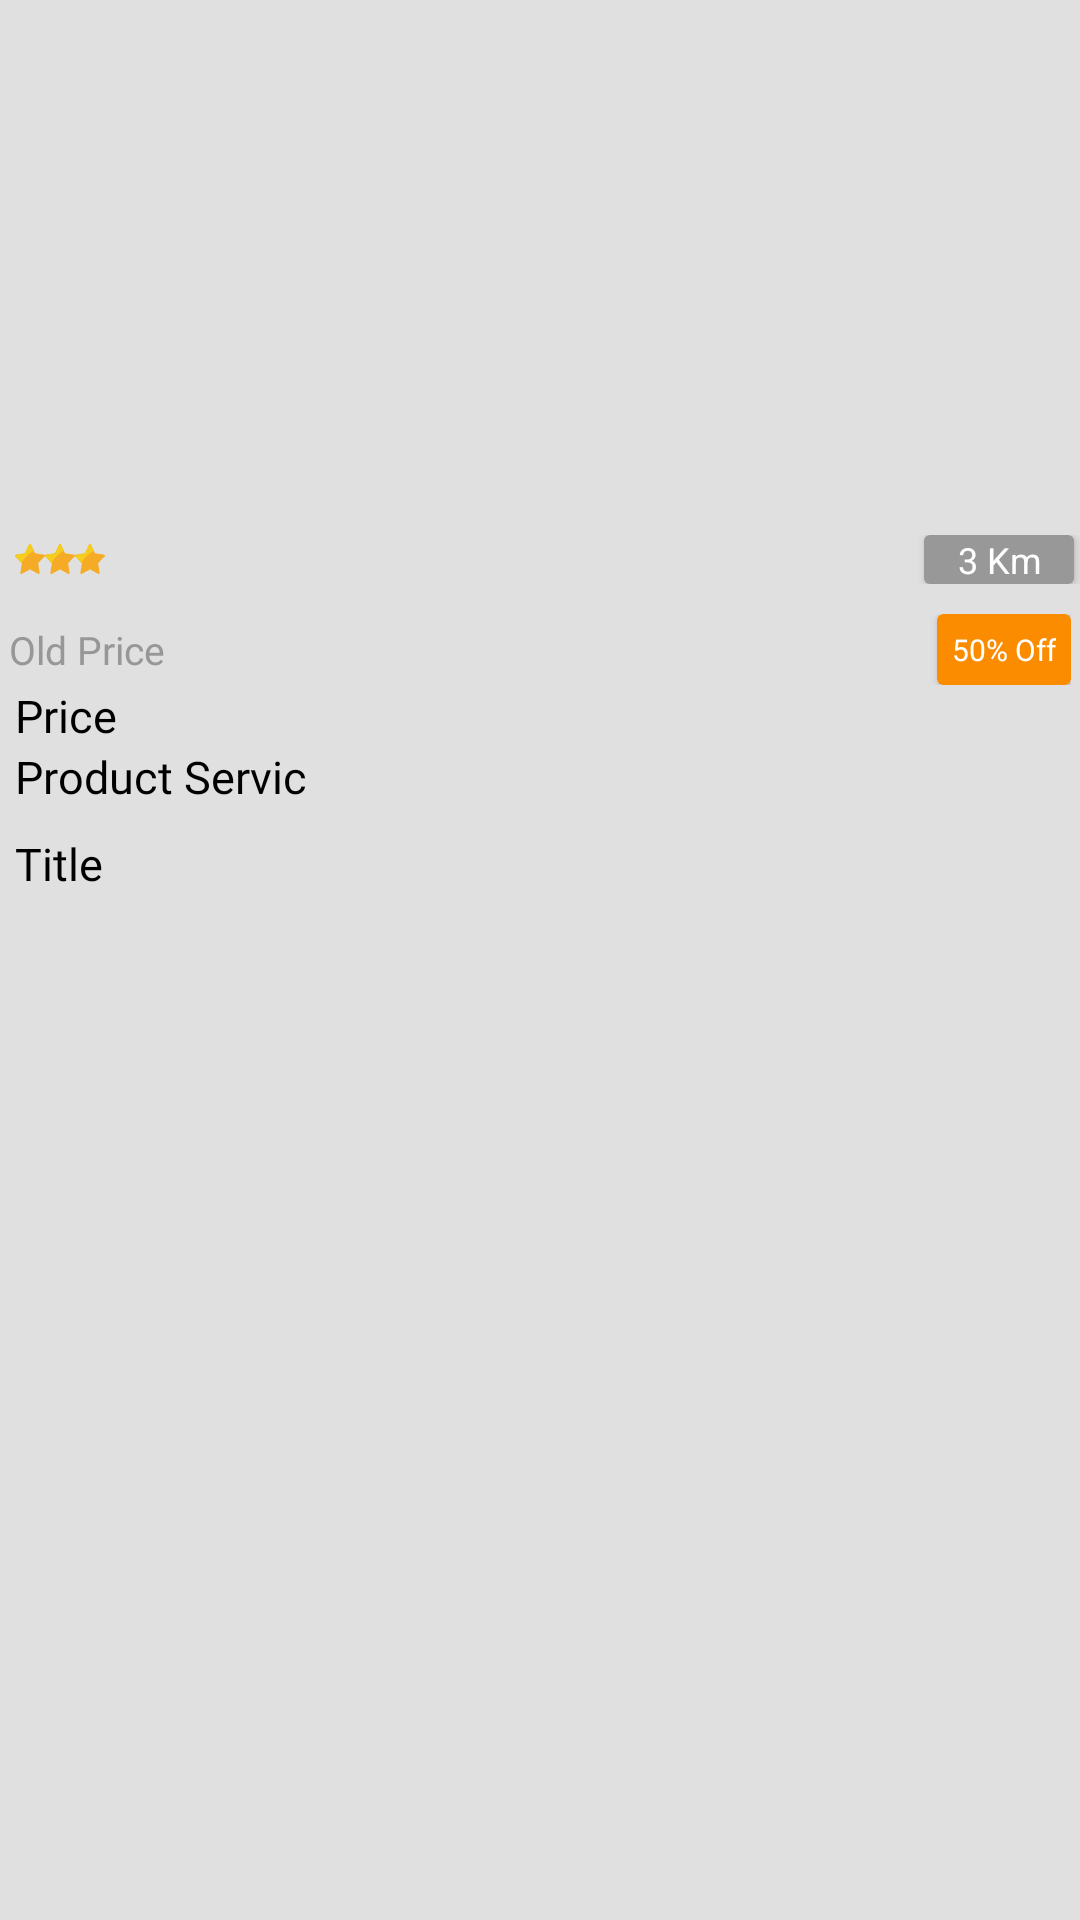

Write the Android layout XML for this screen, with the resource values it uses.
<!-- AndroidManifest.xml: application theme Theme.UpSell -->
<!-- res/layout/lyt_product.xml -->
<?xml version="1.0" encoding="utf-8"?>
<LinearLayout xmlns:android="http://schemas.android.com/apk/res/android"
    android:layout_width="match_parent"
    android:layout_height="wrap_content"
    xmlns:app="http://schemas.android.com/apk/res-auto"
    android:layout_margin="5dp"
    android:background="#E1E0E0"
    android:orientation="vertical">
    <ImageView
        android:id="@+id/imgProduct"
        android:layout_width="match_parent"
        android:layout_height="200dp"
        android:scaleType="centerCrop"
        android:src="@drawable/img_bag_4"
        />



    <LinearLayout
        android:layout_width="match_parent"
        android:layout_height="wrap_content"
        android:layout_marginTop="-22dp"

        >


        <LinearLayout
            android:id="@+id/lyt_stars"
            android:layout_width="0dp"
            android:layout_weight="1"
            android:layout_marginEnd="10dp"
            android:layout_height="wrap_content"
            android:layout_gravity="center"
            android:layout_marginStart="5dp"
            >
            <ImageView
                android:layout_width="10dp"
                android:layout_height="10dp"
                android:src="@drawable/ic_star"
                />
            <ImageView
                android:layout_width="10dp"
                android:layout_height="10dp"
                android:src="@drawable/ic_star"
                />
            <ImageView
                android:layout_width="10dp"
                android:layout_height="10dp"
                android:src="@drawable/ic_star"
                />

        </LinearLayout>

        <androidx.cardview.widget.CardView
            android:layout_width="50dp"
            android:layout_height="wrap_content"
            android:layout_marginEnd="2dp"
            android:layout_gravity="center"
            >
            <LinearLayout
                android:layout_width="match_parent"
                android:layout_height="wrap_content"
                android:layout_gravity="center"
                android:background="#323131"
                android:alpha="0.5"
                android:orientation="horizontal"
                >
                <TextView
                    android:id="@+id/txtDistance"
                    android:layout_width="match_parent"
                    android:layout_height="wrap_content"
                    android:text="3 Km"
                    android:gravity="center"
                    android:layout_gravity="center"
                    android:textSize="12dp"
                    android:textColor="@color/white"
                    />
            </LinearLayout>

        </androidx.cardview.widget.CardView>
    </LinearLayout>

    <LinearLayout
        android:id="@+id/lyt_off"
        android:layout_width="match_parent"
        android:layout_height="wrap_content"
        android:orientation="horizontal"
        android:layout_marginTop="10dp"
        android:layout_marginStart="3dp"
        android:layout_marginEnd="3dp"
        >
        <TextView
            android:id="@+id/txtOldPrice"
            android:layout_width="0dp"
            android:layout_weight="1"
            android:layout_height="wrap_content"
            android:text="Old Price"
            android:textColor="#989797"
            android:gravity="start|center"
            android:textSize="13dp"
            android:layout_gravity="center"
            android:fontFamily="@font/poppins"
            />
        <androidx.cardview.widget.CardView
            android:layout_width="wrap_content"
            android:layout_height="wrap_content"
            android:layout_marginStart="5dp"
            android:layout_gravity="center"
            app:cardBackgroundColor="@color/yellow"
            >

            <TextView
                android:layout_width="wrap_content"
                android:layout_height="wrap_content"
                android:layout_gravity="center"
                android:text="50% Off"
                android:textSize="10dp"
                android:padding="5dp"
                android:textColor="@color/white"
                />

        </androidx.cardview.widget.CardView>

    </LinearLayout>

    <TextView
        android:id="@+id/txtPrice"
        android:layout_width="match_parent"
        android:layout_height="wrap_content"
        android:text="Price"
        android:textColor="@color/black"
        android:textSize="15dp"
        android:layout_marginStart="5dp"
        android:fontFamily="@font/poppins"
        />

    <TextView
        android:id="@+id/txtProductService"
        android:layout_width="417dp"
        android:layout_height="29dp"
        android:layout_marginStart="5dp"
        android:ellipsize="end"
        android:fontFamily="@font/poppins"
        android:maxLines="2"
        android:text="Product Servic"
        android:textColor="@color/black"
        android:textSize="15dp" />

    <TextView
        android:id="@+id/txtTitle"
        android:layout_width="match_parent"
        android:layout_height="wrap_content"
        android:text="Title"
        android:maxLines="2"
        android:ellipsize="end"
        android:textColor="@color/black"
        android:textSize="15dp"
        android:layout_marginStart="5dp"
        android:fontFamily="@font/poppins"
        />



</LinearLayout>
<!-- resources referenced by this layout -->
<resources>
  <color name="black">#FF000000</color>
  <color name="white">#FFFFFFFF</color>
  <color name="yellow">#FB8C00</color>
  <!-- drawable ic_star (drawable) -->
  <vector android:height="40dp" android:viewportHeight="58"
      android:viewportWidth="58" android:width="40dp" xmlns:android="http://schemas.android.com/apk/res/android">
      <path android:fillColor="#F6AB27" android:fillType="evenOdd"
          android:pathData="M30.7569,1.1444L38.2006,16.9481C38.4742,17.5451 39.0275,17.9663 39.6758,18.0711L56.3204,20.6053C57.0728,20.7512 57.6841,21.2992 57.9111,22.0313C58.1381,22.7633 57.9441,23.561 57.4062,24.107L45.362,36.4085C44.897,36.8907 44.688,37.5648 44.7986,38.2255L47.6418,55.5955C47.7969,56.3422 47.5094,57.1116 46.9026,57.5736C46.2958,58.0355 45.4776,58.1079 44.7991,57.7596L29.9117,49.5586C29.3446,49.2442 28.6554,49.2442 28.0883,49.5586L13.2009,57.7596C12.5224,58.1079 11.7042,58.0355 11.0974,57.5736C10.4906,57.1116 10.2031,56.3422 10.3582,55.5955L13.2014,38.2255C13.312,37.5648 13.103,36.8907 12.6379,36.4085L0.5938,24.107C0.0559,23.561 -0.1381,22.7634 0.089,22.0313C0.316,21.2992 0.9272,20.7513 1.6796,20.6054L18.3242,18.0711C18.9725,17.9663 19.5258,17.5451 19.7994,16.9481L27.2431,1.1444C27.5505,0.4487 28.2395,-0 29,-0C29.7605,-0 30.4495,0.4487 30.7569,1.1444Z"
          android:strokeColor="#00000000" android:strokeWidth="1"/>
      <path android:fillColor="#F4CD1E" android:fillType="evenOdd"
          android:pathData="M36.39,13.11C31.5891,15.677 27.1559,18.8792 23.21,22.63C19.0045,26.6561 15.4369,31.2993 12.63,36.4L0.5901,24.11C0.0522,23.5636 -0.1412,22.7656 0.0867,22.0336C0.3146,21.3016 0.927,20.7544 1.6799,20.61L18.3201,18.07C18.9674,17.9625 19.5207,17.5438 19.8001,16.95L27.24,1.14C27.5508,0.4464 28.24,0 29,0C29.76,0 30.4492,0.4464 30.76,1.14L36.39,13.11Z"
          android:strokeColor="#00000000" android:strokeWidth="1"/>
  </vector>
  <style name="Theme.UpSell" parent="Theme.MaterialComponents.DayNight.NoActionBar">
          
          <item name="colorPrimary">@color/purple_500</item>
          <item name="colorPrimaryVariant">@color/purple_700</item>
          <item name="colorOnPrimary">@color/white</item>
          
          <item name="colorSecondary">@color/teal_200</item>
          <item name="colorSecondaryVariant">@color/teal_700</item>
          <item name="colorOnSecondary">@color/black</item>
          
          <item name="android:statusBarColor" tools:targetApi="l">?attr/colorPrimaryVariant</item>
          
      </style>
  <color name="purple_500">#FF6200EE</color>
  <color name="purple_700">#FF3700B3</color>
  <color name="teal_200">#FB8C00</color>
  <color name="teal_700">#FF018786</color>
</resources>
